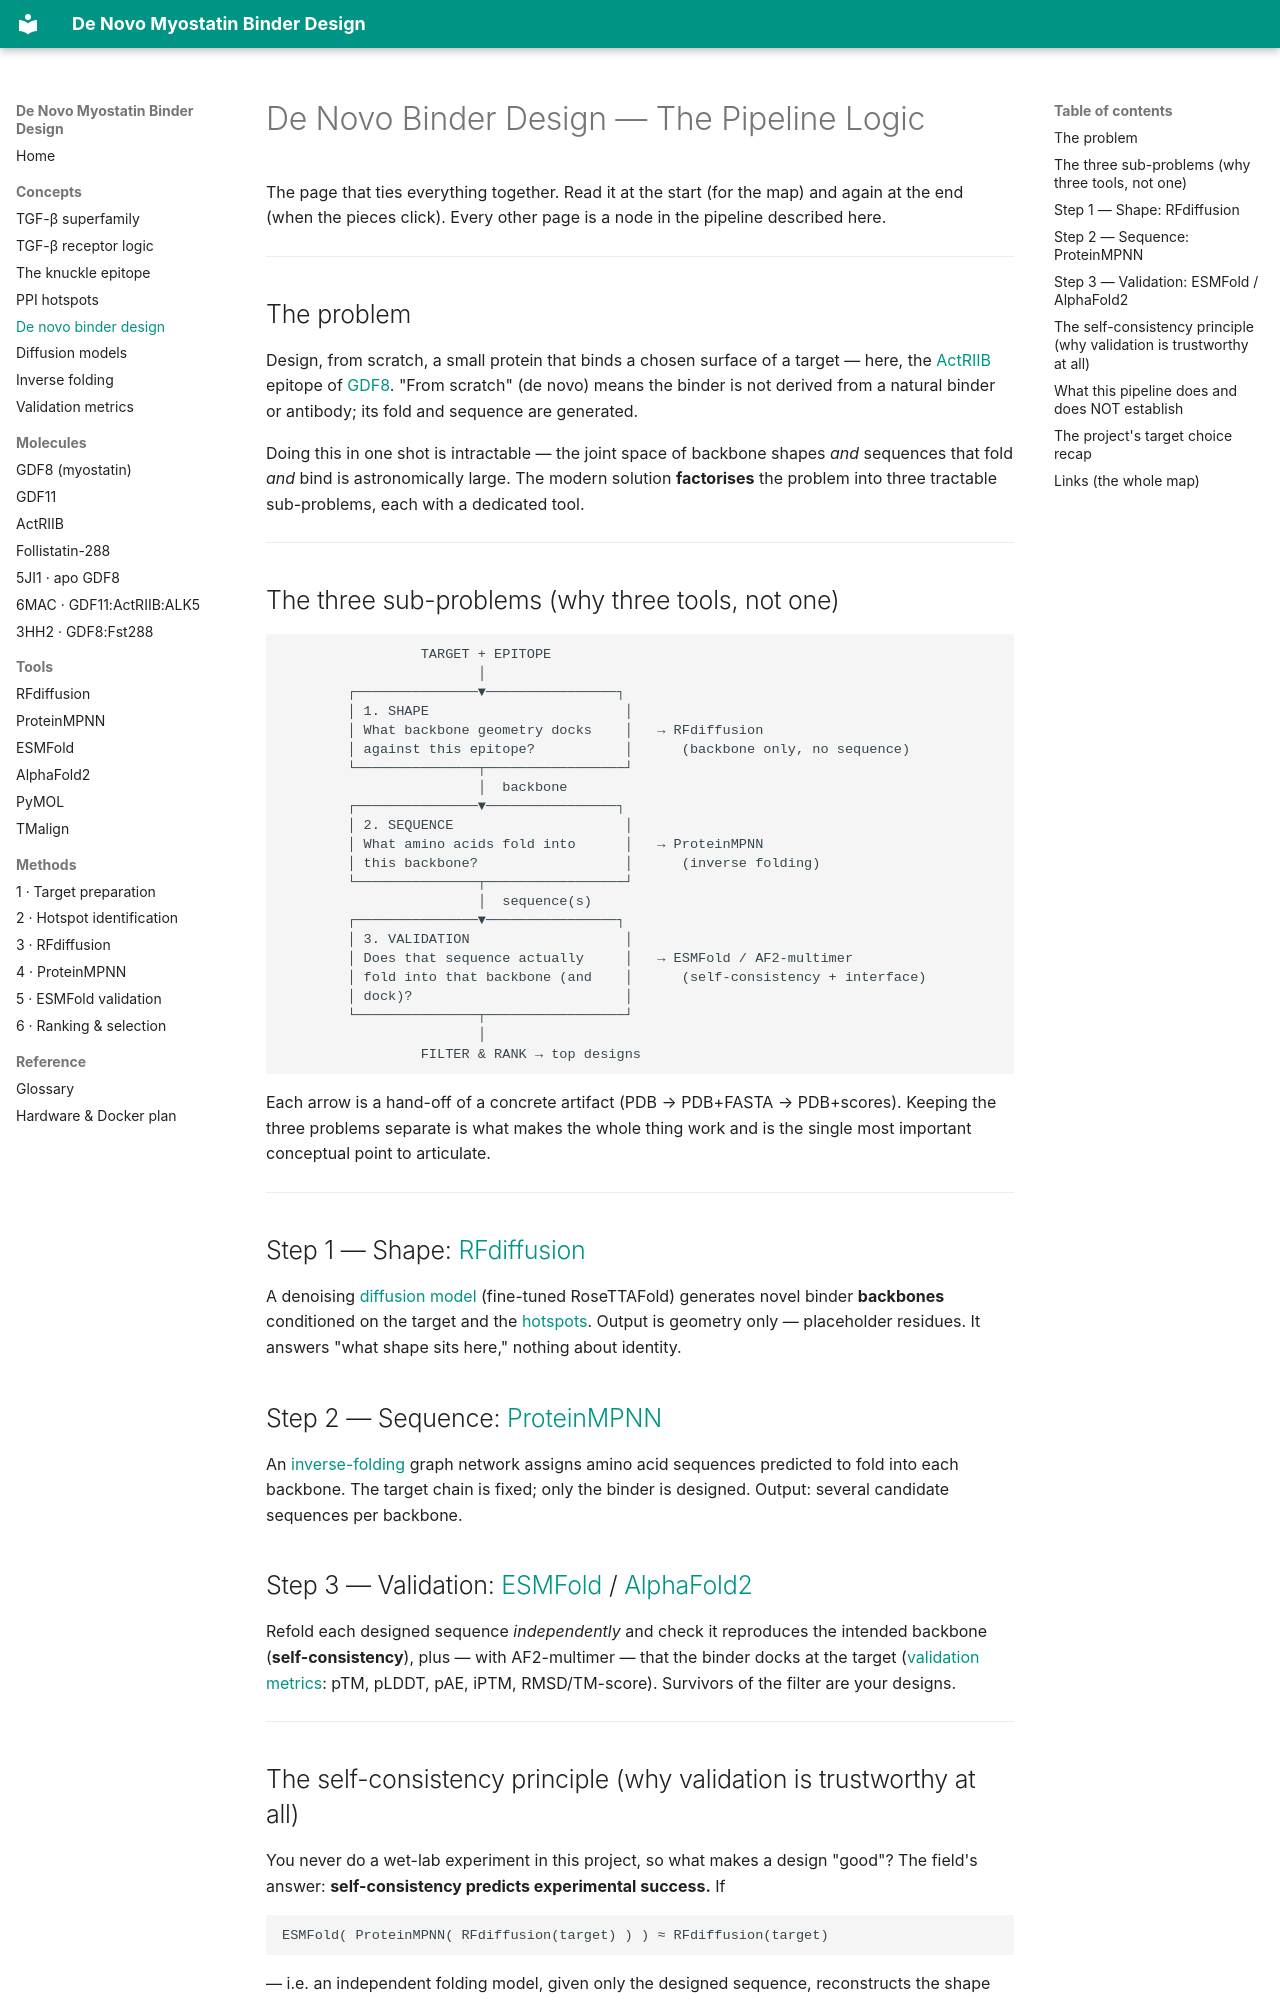

repository: beleonattila/myostatin-binder-design · page: concepts/de-novo-binder-design/index.html · generator: mkdocs

# De Novo Binder Design — The Pipeline Logic

The page that ties everything together. Read it at the start (for the map) and again at the end (when the pieces click). Every other page is a node in the pipeline described here.

---

## The problem

Design, from scratch, a small protein that binds a chosen surface of a target — here, the [ActRIIB](../molecules/ActRIIB.md) epitope of [GDF8](../molecules/GDF8.md). "From scratch" (de novo) means the binder is not derived from a natural binder or antibody; its fold and sequence are generated.

Doing this in one shot is intractable — the joint space of backbone shapes *and* sequences that fold *and* bind is astronomically large. The modern solution **factorises** the problem into three tractable sub-problems, each with a dedicated tool.

---

## The three sub-problems (why three tools, not one)

```
                 TARGET + EPITOPE
                        │
        ┌───────────────▼────────────────┐
        │ 1. SHAPE                        │
        │ What backbone geometry docks    │   → RFdiffusion
        │ against this epitope?           │      (backbone only, no sequence)
        └───────────────┬─────────────────┘
                        │  backbone
        ┌───────────────▼────────────────┐
        │ 2. SEQUENCE                     │
        │ What amino acids fold into      │   → ProteinMPNN
        │ this backbone?                  │      (inverse folding)
        └───────────────┬─────────────────┘
                        │  sequence(s)
        ┌───────────────▼────────────────┐
        │ 3. VALIDATION                   │
        │ Does that sequence actually     │   → ESMFold / AF2-multimer
        │ fold into that backbone (and    │      (self-consistency + interface)
        │ dock)?                          │
        └───────────────┬─────────────────┘
                        │
                 FILTER & RANK → top designs
```

Each arrow is a hand-off of a concrete artifact (PDB → PDB+FASTA → PDB+scores). Keeping the three problems separate is what makes the whole thing work and is the single most important conceptual point to articulate.

---

## Step 1 — Shape: [RFdiffusion](../tools/RFdiffusion.md)

A denoising [diffusion model](diffusion-models.md) (fine-tuned RoseTTAFold) generates novel binder **backbones** conditioned on the target and the [hotspots](PPI-hotspots.md). Output is geometry only — placeholder residues. It answers "what shape sits here," nothing about identity.

## Step 2 — Sequence: [ProteinMPNN](../tools/ProteinMPNN.md)

An [inverse-folding](inverse-folding.md) graph network assigns amino acid sequences predicted to fold into each backbone. The target chain is fixed; only the binder is designed. Output: several candidate sequences per backbone.

## Step 3 — Validation: [ESMFold](../tools/ESMFold.md) / [AlphaFold2](../tools/AlphaFold2.md)

Refold each designed sequence *independently* and check it reproduces the intended backbone (**self-consistency**), plus — with AF2-multimer — that the binder docks at the target ([validation metrics](validation-metrics.md): pTM, pLDDT, pAE, iPTM, RMSD/TM-score). Survivors of the filter are your designs.

---
